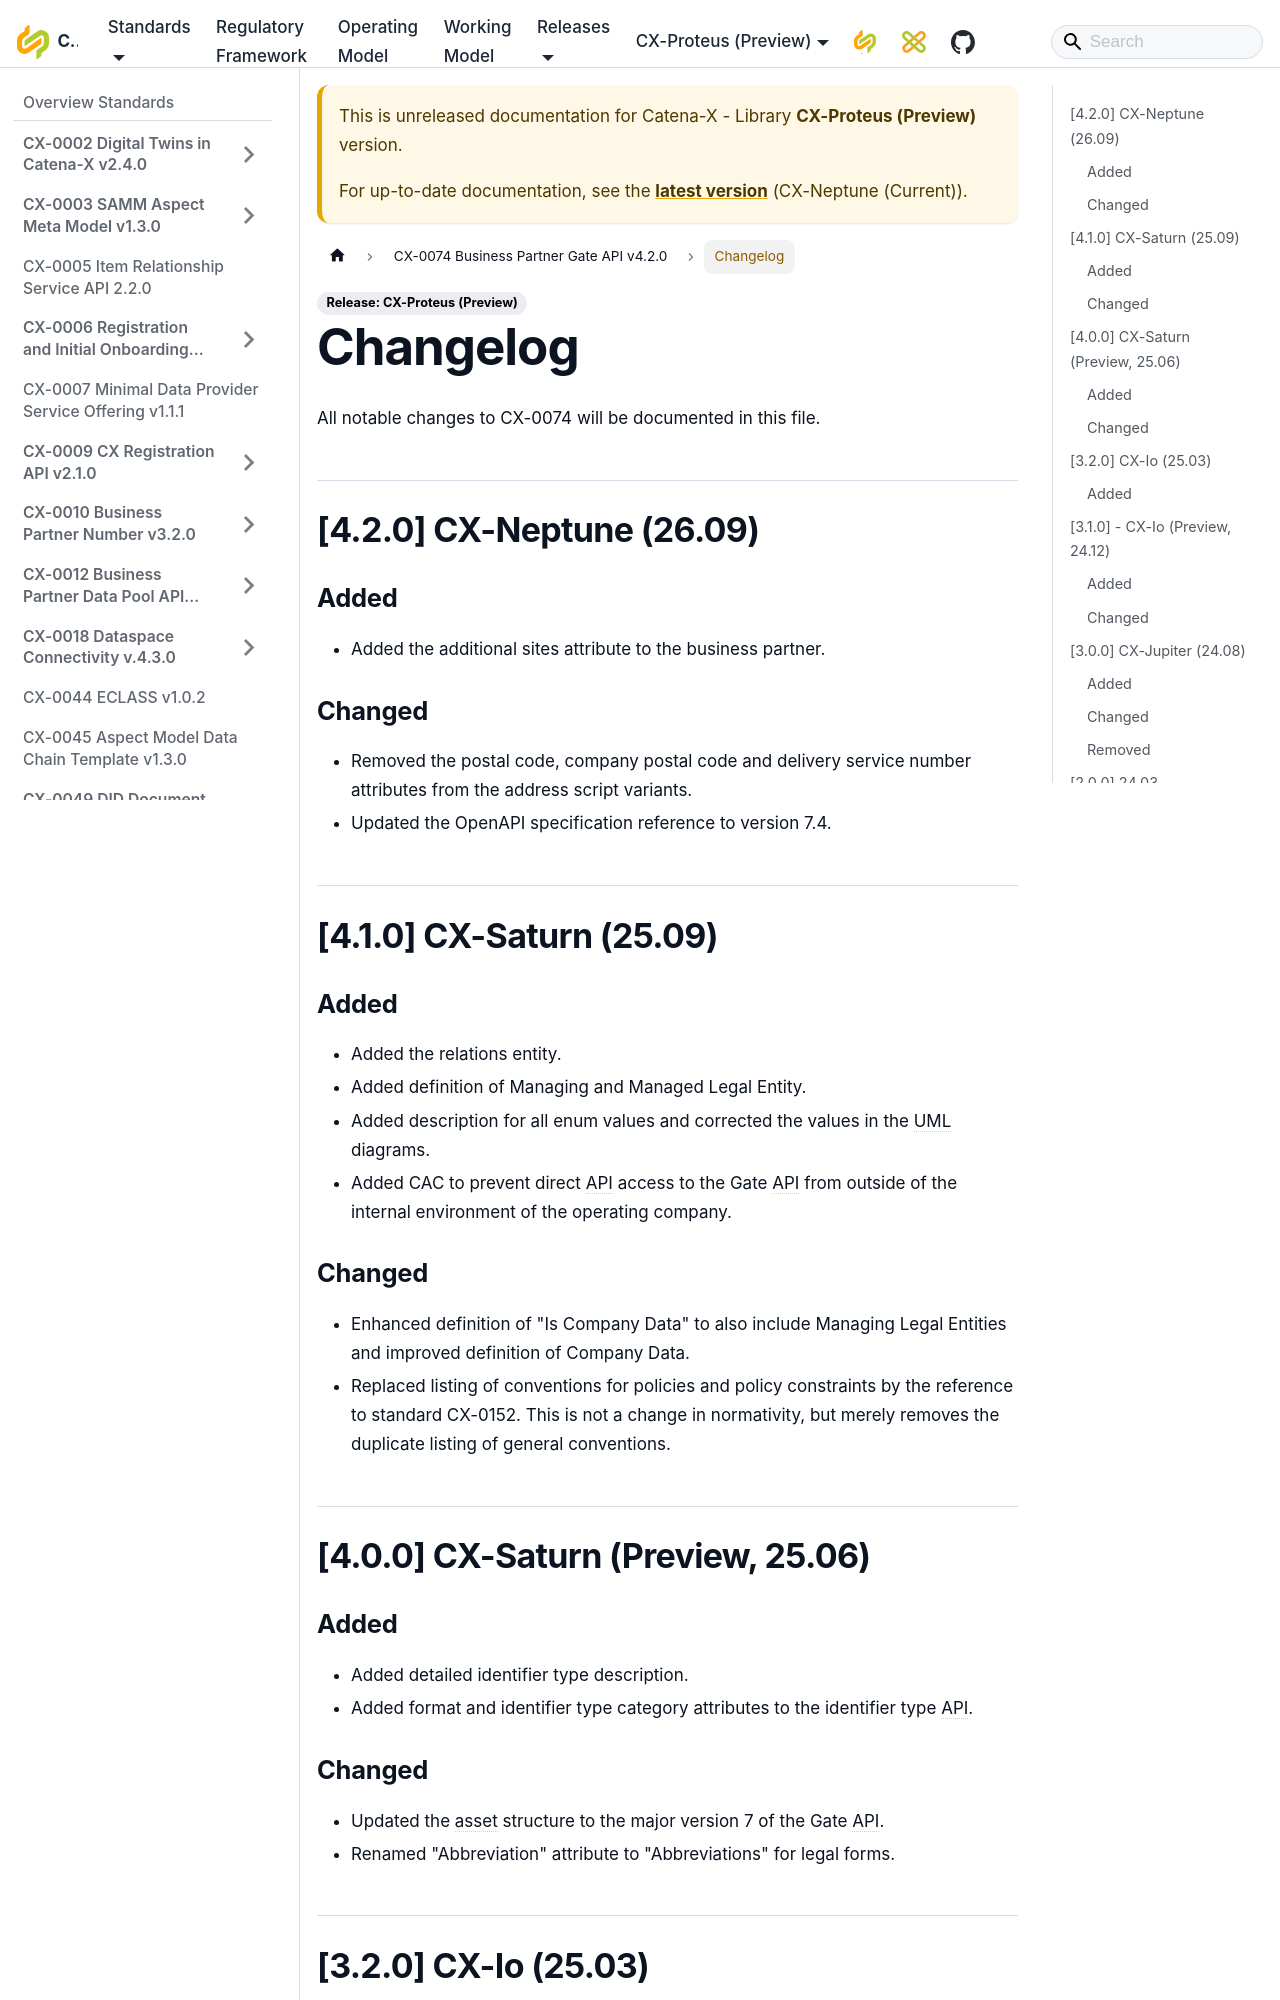

repository: catenax-eV/catenax-ev.github.io · page: docs/next/standards/CX-0074-BusinessPartnerGateAPI/Changelog.html · generator: docusaurus

# Changelog

All notable changes to CX-0074 will be documented in this file.

## [4.2.0] CX-Neptune (26.09)

### Added

- Added the additional sites attribute to the business partner.

### Changed

- Removed the postal code, company postal code and delivery service number attributes from the address script variants.
- Updated the OpenAPI specification reference to version 7.4.

## [4.1.0] CX-Saturn (25.09)

### Added

- Added the relations entity.
- Added definition of Managing and Managed Legal Entity.
- Added description for all enum values and corrected the values in the UML diagrams.
- Added CAC to prevent direct API access to the Gate API from outside of the internal environment of the operating company.

### Changed

- Enhanced definition of "Is Company Data" to also include Managing Legal Entities and improved definition of Company Data.
- Replaced listing of conventions for policies and policy constraints by the reference to standard CX-0152. This is not a change in normativity, but merely removes the duplicate listing of general conventions.

## [4.0.0] CX-Saturn (Preview, 25.06)

### Added

- Added detailed identifier type description.
- Added format and identifier type category attributes to the identifier type API.
